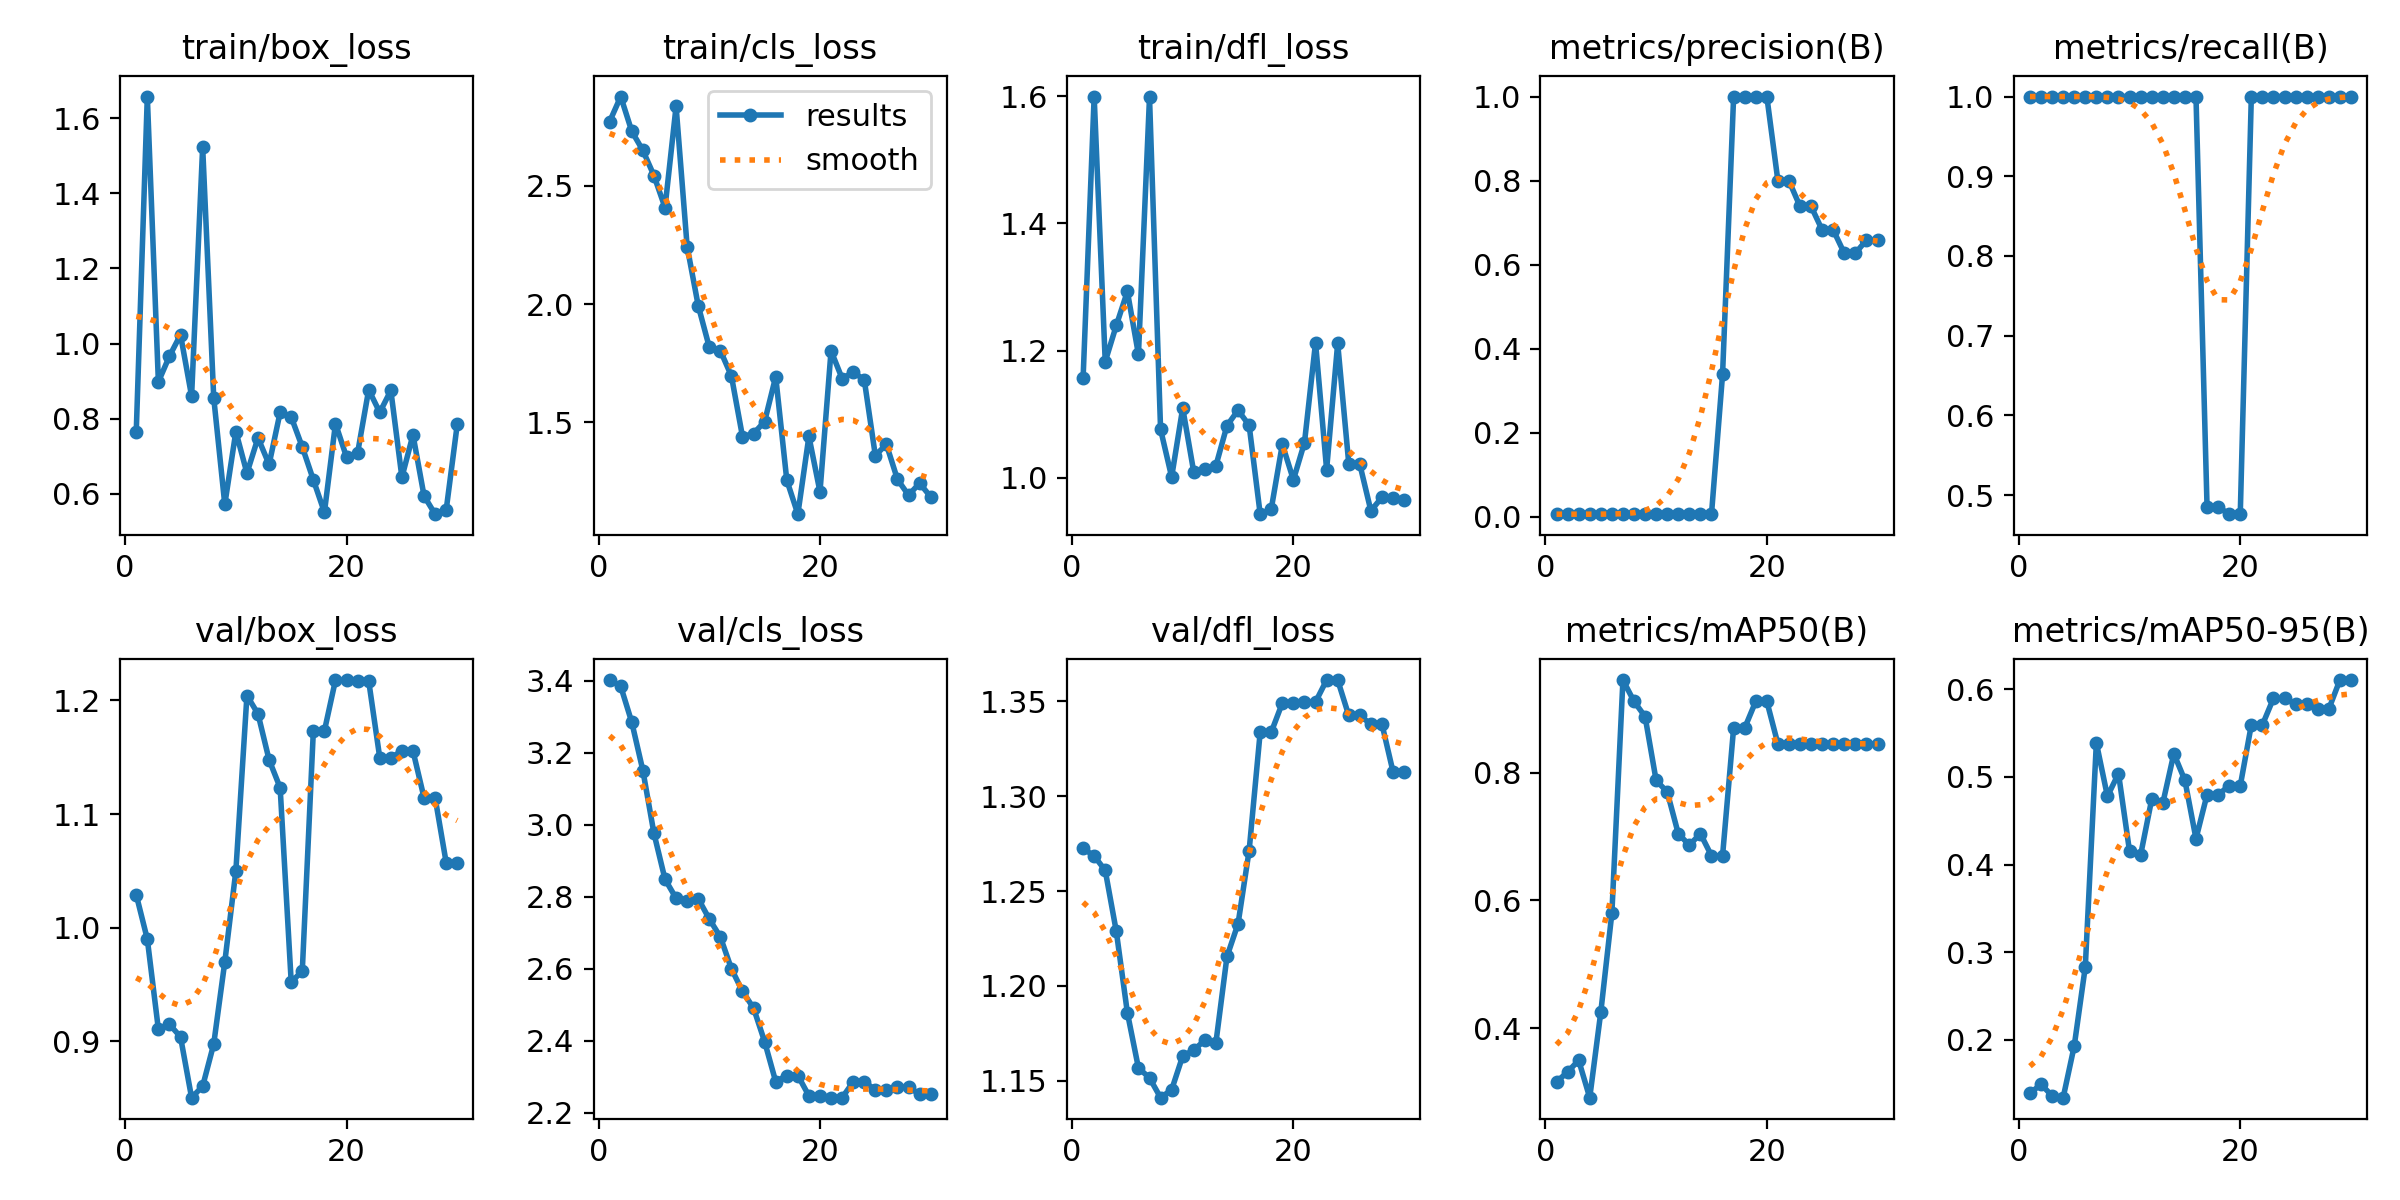

Source data for this figure (header and first rows):
epoch, time, train/box_loss, train/cls_loss, train/dfl_loss, metrics/precision(B), metrics/recall(B), metrics/mAP50(B), metrics/mAP50-95(B), val/box_loss, val/cls_loss, val/dfl_loss, lr/pg0, lr/pg1, lr/pg2
1, 2.855, 0.7648, 2.772, 1.157, 0.00667, 1, 0.3163, 0.1391, 1.029, 3.402, 1.272, 0, 0, 0
2, 5.479, 1.657, 2.878, 1.599, 0.00667, 1, 0.3313, 0.1494, 0.9899, 3.384, 1.268, 1.934e-05, 1.934e-05, 1.934e-05
3, 8.122, 0.8982, 2.731, 1.183, 0.00667, 1, 0.35, 0.1363, 0.9105, 3.284, 1.261, 3.736e-05, 3.736e-05, 3.736e-05
4, 9.977, 0.9665, 2.65, 1.24, 0.00667, 1, 0.2913, 0.1341, 0.9149, 3.151, 1.229, 5.406e-05, 5.406e-05, 5.406e-05
5, 12.2, 1.023, 2.544, 1.293, 0.00667, 1, 0.4252, 0.193, 0.9038, 2.976, 1.186, 6.944e-05, 6.944e-05, 6.944e-05
6, 14.73, 0.8602, 2.408, 1.194, 0.00667, 1, 0.58, 0.2832, 0.8503, 2.849, 1.157, 8.35e-05, 8.35e-05, 8.35e-05
7, 17.31, 1.523, 2.837, 1.598, 0.00667, 1, 0.945, 0.5388, 0.8604, 2.796, 1.151, 9.624e-05, 9.624e-05, 9.624e-05
8, 19.77, 0.8557, 2.243, 1.076, 0.00667, 1, 0.9117, 0.4778, 0.8976, 2.79, 1.141, 0.0001077, 0.0001077, 0.0001077
9, 21.97, 0.572, 1.994, 1.002, 0.00667, 1, 0.8879, 0.5037, 0.9698, 2.795, 1.145, 0.0001178, 0.0001178, 0.0001178
10, 24.23, 0.766, 1.818, 1.11, 0.00667, 1, 0.7879, 0.4149, 1.05, 2.739, 1.163, 0.0001265, 0.0001265, 0.0001265
11, 26.34, 0.6552, 1.803, 1.009, 0.00667, 1, 0.77, 0.411, 1.204, 2.689, 1.166, 0.000134, 0.000134, 0.000134
12, 28.09, 0.7493, 1.696, 1.014, 0.00667, 1, 0.7045, 0.4743, 1.188, 2.6, 1.171, 0.0001401, 0.0001401, 0.0001401
13, 29.86, 0.6785, 1.44, 1.019, 0.00667, 1, 0.6867, 0.4698, 1.148, 2.538, 1.17, 0.000145, 0.000145, 0.000145
14, 31.98, 0.8171, 1.452, 1.082, 0.00667, 1, 0.7045, 0.5264, 1.123, 2.491, 1.215, 0.0001485, 0.0001485, 0.0001485
15, 34.36, 0.8046, 1.503, 1.106, 0.00667, 1, 0.67, 0.4959, 0.9521, 2.398, 1.233, 0.0001506, 0.0001506, 0.0001506
16, 37.31, 0.7249, 1.693, 1.083, 0.339, 1, 0.67, 0.4294, 0.9618, 2.287, 1.271, 0.0001515, 0.0001515, 0.0001515
17, 39.56, 0.6375, 1.256, 0.9431, 1, 0.4853, 0.87, 0.4797, 1.173, 2.304, 1.334, 0.000151, 0.000151, 0.000151
18, 41.2, 0.5511, 1.111, 0.9515, 1, 0.4853, 0.87, 0.4797, 1.173, 2.304, 1.334, 0.0001493, 0.0001493, 0.0001493
19, 43.18, 0.7872, 1.441, 1.053, 1, 0.4761, 0.9117, 0.4897, 1.218, 2.248, 1.349, 0.0001462, 0.0001462, 0.0001462
20, 45.8, 0.6978, 1.206, 0.9971, 1, 0.4761, 0.9117, 0.4897, 1.218, 2.248, 1.349, 0.0001417, 0.0001417, 0.0001417
21, 47.66, 0.7094, 1.803, 1.056, 0.7994, 1, 0.845, 0.5592, 1.217, 2.242, 1.35, 0.000136, 0.000136, 0.000136
22, 49.45, 0.8772, 1.685, 1.213, 0.7994, 1, 0.845, 0.5592, 1.217, 2.242, 1.35, 0.0001289, 0.0001289, 0.0001289
23, 51.54, 0.8168, 1.712, 1.013, 0.7386, 1, 0.845, 0.5895, 1.15, 2.286, 1.361, 0.0001206, 0.0001206, 0.0001206
24, 54.05, 0.8753, 1.68, 1.212, 0.7386, 1, 0.845, 0.5895, 1.15, 2.286, 1.361, 0.0001109, 0.0001109, 0.0001109
25, 55.83, 0.6442, 1.36, 1.023, 0.6826, 1, 0.845, 0.5828, 1.156, 2.265, 1.343, 9.984e-05, 9.984e-05, 9.984e-05
26, 57.5, 0.7572, 1.407, 1.021, 0.6826, 1, 0.845, 0.5828, 1.156, 2.265, 1.343, 8.75e-05, 8.75e-05, 8.75e-05
27, 59.44, 0.5948, 1.259, 0.9485, 0.6273, 1, 0.845, 0.5773, 1.114, 2.272, 1.338, 7.384e-05, 7.384e-05, 7.384e-05
28, 61.55, 0.5461, 1.192, 0.9698, 0.6273, 1, 0.845, 0.5773, 1.114, 2.272, 1.338, 5.886e-05, 5.886e-05, 5.886e-05
29, 63.72, 0.5573, 1.243, 0.9691, 0.6586, 1, 0.845, 0.6103, 1.057, 2.252, 1.313, 4.256e-05, 4.256e-05, 4.256e-05
30, 65.88, 0.785, 1.185, 0.9658, 0.6586, 1, 0.845, 0.6103, 1.057, 2.252, 1.313, 2.494e-05, 2.494e-05, 2.494e-05
